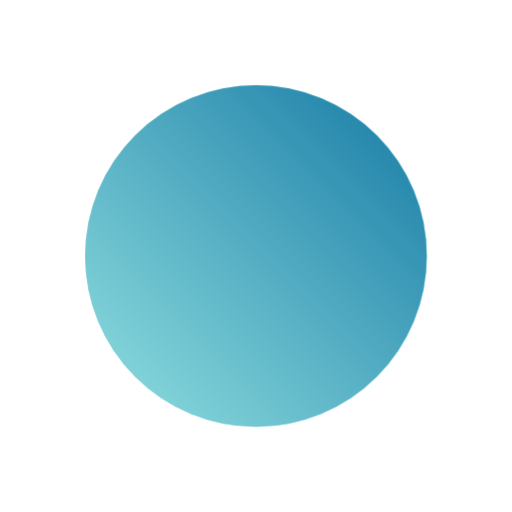
t = 0.00 s
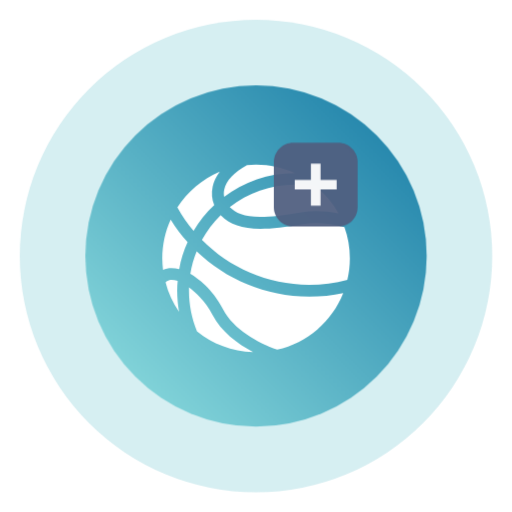
t = 1.00 s
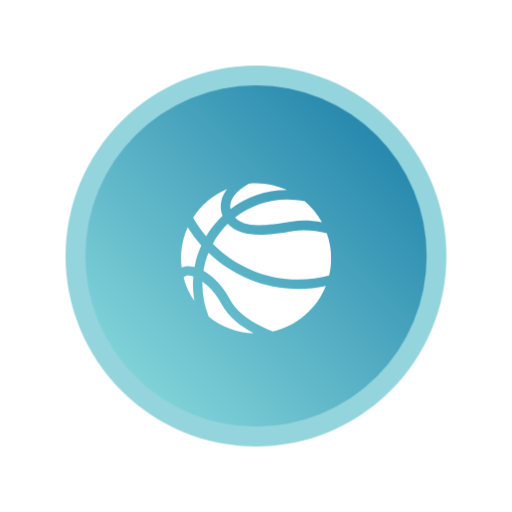
t = 2.00 s
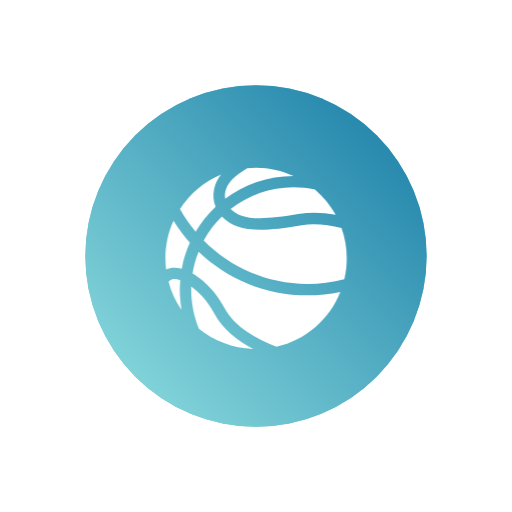
t = 3.08 s
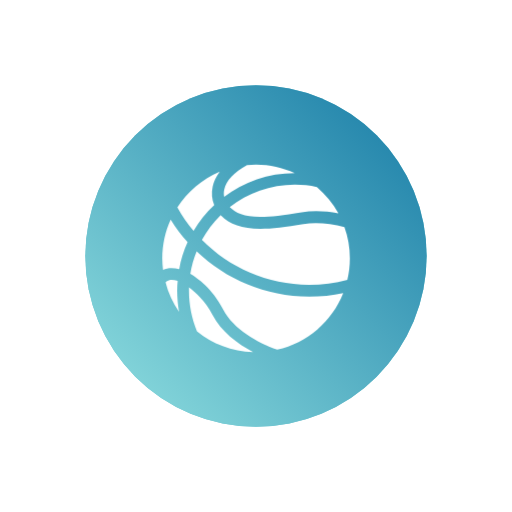
t = 3.88 s
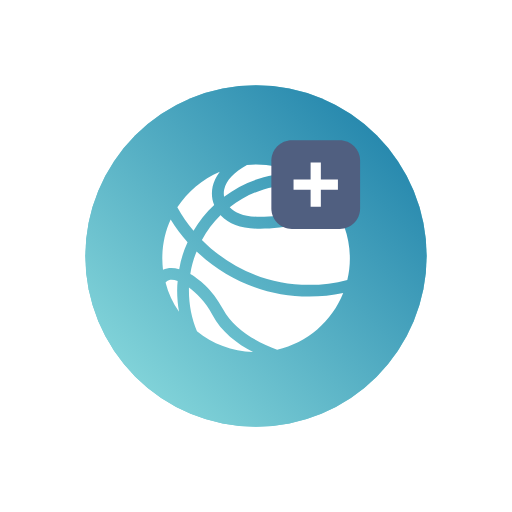
t = 5.00 s

The animated SVG that drew these frames (rendered in a browser with its animation timeline set to each time). Animation: 6 CSS @keyframes rules; one cycle of 5.00 s.

<?xml version="1.0" encoding="utf-8"?>
<!-- Generator: Adobe Illustrator 20.0.0, SVG Export Plug-In . SVG Version: 6.00 Build 0)  -->
<svg version="1.1" id="Layer_1" xmlns="http://www.w3.org/2000/svg" xmlns:xlink="http://www.w3.org/1999/xlink" x="0px" y="0px"
	 viewBox="0 0 300 300" style="enable-background:new 0 0 300 300;" xml:space="preserve">
	<style type="text/css">
		.st0{fill:#192034;}
		.st1{fill:#2E3C57;}
		.st2{fill:#505F80;}
		.st3{fill:#3EFFFA;}
		.st4{fill:#3FADB4;}
		.st5{fill:#F1F2F2;}
		.st6{fill:#72C6D1;}
		.st7{fill:url(#SVGID_1_);}
		.st8{fill:#FFFFFF;}
		@-webkit-keyframes ball1 {
			0% {opacity: 1; -webkit-transform: scale(0); transform: scale(0);}
			5% {opacity: 1; -webkit-transform: scale(1.05); transform: scale(1.05);}
			7% {opacity: 1;-webkit-transform: scale(1);transform: scale(1);}
			21% {-webkit-transform: rotate(0deg) scale(1);transform: rotate(0deg) scale(1)}
			40% {-webkit-transform: rotate(-360deg) scale(0.8);transform: rotate(-360deg) scale(0.8)}
			70% {-webkit-transform: rotate(-360deg) scale(1);transform: rotate(-360deg) scale(1)}
			100% {-webkit-transform: rotate(-360deg) scale(1);transform: rotate(-360deg) scale(1)}
		}
		@-moz-keyframes ball1 {
			0% {opacity: 1; -moz-transform: scale(0); transform: scale(0);}
			5% {opacity: 1; -moz-transform: scale(1.05); transform: scale(1.05);}
			7% {opacity: 1;-moz-transform: scale(1);transform: scale(1);}
			21% {-moz-transform: rotate(0deg) scale(1);transform: rotate(0deg) scale(1)}
			40% {-moz-transform: rotate(-360deg) scale(0.8);transform: rotate(-360deg) scale(0.8)}
			70% {-moz-transform: rotate(-360deg) scale(1);transform: rotate(-360deg) scale(1)}
			100% {-moz-transform: rotate(-360deg) scale(1);transform: rotate(-360deg) scale(1)}
		}
		@-o-keyframes ball1 {
			0% {opacity: 1; -o-transform: scale(0); transform: scale(0);}
			5% {opacity: 1; -o-transform: scale(1.05); transform: scale(1.05);}
			7% {opacity: 1;-o-transform: scale(1);transform: scale(1);}
			21% {-o-transform: rotate(0deg) scale(1);transform: rotate(0deg) scale(1)}
			40% {-o-transform: rotate(-360deg) scale(0.8);transform: rotate(-360deg) scale(0.8)}
			70% {-o-transform: rotate(-360deg) scale(1);transform: rotate(-360deg) scale(1)}
			100% {-o-transform: rotate(-360deg) scale(1);transform: rotate(-360deg) scale(1)}
		}
		@keyframes ball1 {
			0% {opacity: 1; -webkit-transform: scale(0); -moz-transform: scale(0); -o-transform: scale(0); transform: scale(0);}
			5% {opacity: 1; -webkit-transform: scale(1.05); -moz-transform: scale(1.05); -o-transform: scale(1.05); transform: scale(1.05);}
			7% {opacity: 1;-webkit-transform: scale(1);-moz-transform: scale(1);-o-transform: scale(1);transform: scale(1);}
			21% {-webkit-transform: rotate(0deg) scale(1);-moz-transform: rotate(0deg) scale(1);-o-transform: rotate(0deg) scale(1);transform: rotate(0deg) scale(1)}
			40% {-webkit-transform: rotate(-360deg) scale(0.8);-moz-transform: rotate(-360deg) scale(0.8);-o-transform: rotate(-360deg) scale(0.8);transform: rotate(-360deg) scale(0.8)}
			70% {-webkit-transform: rotate(-360deg) scale(1);-moz-transform: rotate(-360deg) scale(1);-o-transform: rotate(-360deg) scale(1);transform: rotate(-360deg) scale(1)}
			100% {-webkit-transform: rotate(-360deg) scale(1);-moz-transform: rotate(-360deg) scale(1);-o-transform: rotate(-360deg) scale(1);transform: rotate(-360deg) scale(1)}
		}
		@-webkit-keyframes plus {
			0% {opacity: 0; -webkit-transform: scale(0); transform: scale(0);}
			15% {opacity: 0; -webkit-transform: scale(0); transform: scale(0);}
			21% {opacity: 1;-webkit-transform: scale(1);transform: scale(1);}
			30% {opacity: 0;-webkit-transform: scale(1);transform: scale(1);}
			/* 35% {opacity: 0; transform: scale(0);}
			44% {opacity: 1;transform: scale(1);}
			53% {opacity: 0;transform: scale(1);} */
			100% {opacity: 0;-webkit-transform: scale(1);transform: scale(1);}
		}
		@-moz-keyframes plus {
			0% {opacity: 0; -moz-transform: scale(0); transform: scale(0);}
			15% {opacity: 0; -moz-transform: scale(0); transform: scale(0);}
			21% {opacity: 1;-moz-transform: scale(1);transform: scale(1);}
			30% {opacity: 0;-moz-transform: scale(1);transform: scale(1);}
			/* 35% {opacity: 0; transform: scale(0);}
			44% {opacity: 1;transform: scale(1);}
			53% {opacity: 0;transform: scale(1);} */
			100% {opacity: 0;-moz-transform: scale(1);transform: scale(1);}
		}
		@-o-keyframes plus {
			0% {opacity: 0; -o-transform: scale(0); transform: scale(0);}
			15% {opacity: 0; -o-transform: scale(0); transform: scale(0);}
			21% {opacity: 1;-o-transform: scale(1);transform: scale(1);}
			30% {opacity: 0;-o-transform: scale(1);transform: scale(1);}
			/* 35% {opacity: 0; transform: scale(0);}
			44% {opacity: 1;transform: scale(1);}
			53% {opacity: 0;transform: scale(1);} */
			100% {opacity: 0;-o-transform: scale(1);transform: scale(1);}
		}
		@keyframes plus {
			0% {opacity: 0; -webkit-transform: scale(0); -moz-transform: scale(0); -o-transform: scale(0); transform: scale(0);}
			15% {opacity: 0; -webkit-transform: scale(0); -moz-transform: scale(0); -o-transform: scale(0); transform: scale(0);}
			21% {opacity: 1;-webkit-transform: scale(1);-moz-transform: scale(1);-o-transform: scale(1);transform: scale(1);}
			30% {opacity: 0;-webkit-transform: scale(1);-moz-transform: scale(1);-o-transform: scale(1);transform: scale(1);}
			/* 35% {opacity: 0; transform: scale(0);}
			44% {opacity: 1;transform: scale(1);}
			53% {opacity: 0;transform: scale(1);} */
			100% {opacity: 0;-webkit-transform: scale(1);-moz-transform: scale(1);-o-transform: scale(1);transform: scale(1);}
		}
		@-webkit-keyframes pulse {
			0% {opacity: 1; -webkit-transform: scale(1); transform: scale(1);}
			20% {opacity: 0.8;}
			100% {-webkit-transform: scale(1.5);transform: scale(1.5); opacity: 0;}
		}
		@-moz-keyframes pulse {
			0% {opacity: 1; -moz-transform: scale(1); transform: scale(1);}
			20% {opacity: 0.8;}
			100% {-moz-transform: scale(1.5);transform: scale(1.5); opacity: 0;}
		}
		@-o-keyframes pulse {
			0% {opacity: 1; -o-transform: scale(1); transform: scale(1);}
			20% {opacity: 0.8;}
			100% {-o-transform: scale(1.5);transform: scale(1.5); opacity: 0;}
		}
		@keyframes pulse {
			0% {opacity: 1; -webkit-transform: scale(1); -moz-transform: scale(1); -o-transform: scale(1); transform: scale(1);}
			20% {opacity: 0.8;}
			100% {-webkit-transform: scale(1.5);-moz-transform: scale(1.5);-o-transform: scale(1.5);transform: scale(1.5); opacity: 0;}
		}
		svg:hover .ball1, svg:hover .plus, svg:hover .pulse {
			transform-box: fill-box;
			-webkit-transform-origin: center center;
			   -moz-transform-origin: center center;
				-ms-transform-origin: center center;
				 -o-transform-origin: center center;
					transform-origin: center center;
		}
		svg:hover .ball1 {
			-webkit-animation: ball1 5s ease-in-out 1;
			   -moz-animation: ball1 5s ease-in-out 1;
				 -o-animation: ball1 5s ease-in-out 1;
					animation: ball1 5s ease-in-out 1;
		}
		svg:hover .plus {
			-webkit-animation: plus 5s ease-in-out 1;
			   -moz-animation: plus 5s ease-in-out 1;
				 -o-animation: plus 5s ease-in-out 1;
					animation: plus 5s ease-in-out 1;
		}
		svg:hover .pulse {
			-webkit-animation: pulse 1.5s ease-in-out 2;
			   -moz-animation: pulse 1.5s ease-in-out 2;
				 -o-animation: pulse 1.5s ease-in-out 2;
					animation: pulse 1.5s ease-in-out 2;
		}
	</style>
	<circle id="PULSE" class="st6 pulse" cx="150" cy="150" r="100"/>
	<linearGradient id="SVGID_1_" gradientUnits="userSpaceOnUse" x1="79.5034" y1="220.4966" x2="221.2653" y2="78.7347">
		<stop  offset="0" style="stop-color:#80D2D8"/>
		<stop  offset="1" style="stop-color:#2889AE"/>
	</linearGradient>
	<circle class="st7" cx="150" cy="150" r="100"/>
	<path class="st8 ball1" d="M130.7,181.2c-6.2-11.9-15-18.3-19.2-20.7c0.7-4.6,2-9,3.7-13.2c17.2,16.4,40.4,26.5,66,26.5
		c6.8,0,13.5-0.7,19.9-2.1c-6.6,16.6-21,29.2-38.7,33.2C150.9,200.6,136.9,193.1,130.7,181.2z M185.7,109.6
		c-4.2-0.9-8.5-1.4-12.9-1.4c-14.4,0-27.7,5-38.2,13.2c5.7,5.6,14.5,7.8,42,3c7-1.2,14.4-0.8,21.7,0.6
		C195.1,119.2,190.8,114,185.7,109.6z M110.7,168.4c0,0.6,0,1.3,0,1.9c0,8.4,1.7,16.4,4.7,23.8c9,7.3,20.5,11.8,32.9,12.2
		c-9.4-5-18.7-12-23.8-21.8C120.3,176.4,114.6,171.3,110.7,168.4z M104.9,182.7c-0.7-4-1.1-8.2-1.1-12.4c0-1.9,0.1-3.8,0.3-5.7
		c-2.9-1-5.1-0.9-6.5,0.3c-0.2,0.2-0.4,0.3-0.6,0.6C98.5,171.7,101.3,177.5,104.9,182.7z M150,96.4c-1.8,0-3.6,0.1-5.3,0.3
		c-7.5,4.2-12.2,9-13.3,14.2c-0.4,1.6-0.3,3.1-0.1,4.4c11.5-8.7,25.9-13.9,41.4-13.9C165.7,98.2,158.1,96.4,150,96.4z M181.1,166.9
		c7.7,0,15.2-1,22.4-2.9c1-4,1.5-8.3,1.5-12.6c0-6.4-1.1-12.6-3.2-18.4c-8.1-2-16.5-3-24.1-1.7c-27.2,4.8-39.8,3.4-48.3-5.1
		c0,0-0.1-0.1-0.1-0.2c-4.4,4.3-8.1,9.2-11,14.6C134.3,156.8,156.6,166.9,181.1,166.9z M109.9,141.9c-3.7-4.1-7-8.6-9.9-13.3
		c-3.2,6.9-4.9,14.6-4.9,22.8c0,2.3,0.2,4.5,0.4,6.7c2.7-1.2,5.8-1.3,9.5-0.4C105.9,152.2,107.6,146.9,109.9,141.9z M103.9,121.5
		c2.7,4.9,5.9,9.5,9.5,13.7c3.3-5.6,7.4-10.7,12.1-15.1c-1.4-3.4-1.7-7.1-0.9-10.8c0.6-2.6,1.8-5.6,4.2-8.7
		C118.5,105,109.9,112.3,103.9,121.5z"/>
	<path class="st2 plus" d="M211,122.2c0,6.6-5.4,12-12,12h-28c-6.6,0-12-5.4-12-12v-28c0-6.6,5.4-12,12-12h28c6.6,0,12,5.4,12,12V122.2z"
		/>
	<polygon class="st8 plus" points="188,105.2 188,95.2 182,95.2 182,105.2 172,105.2 172,111.2 182,111.2 182,121.2 188,121.2 188,111.2
		198,111.2 198,105.2 "/>
</svg>
